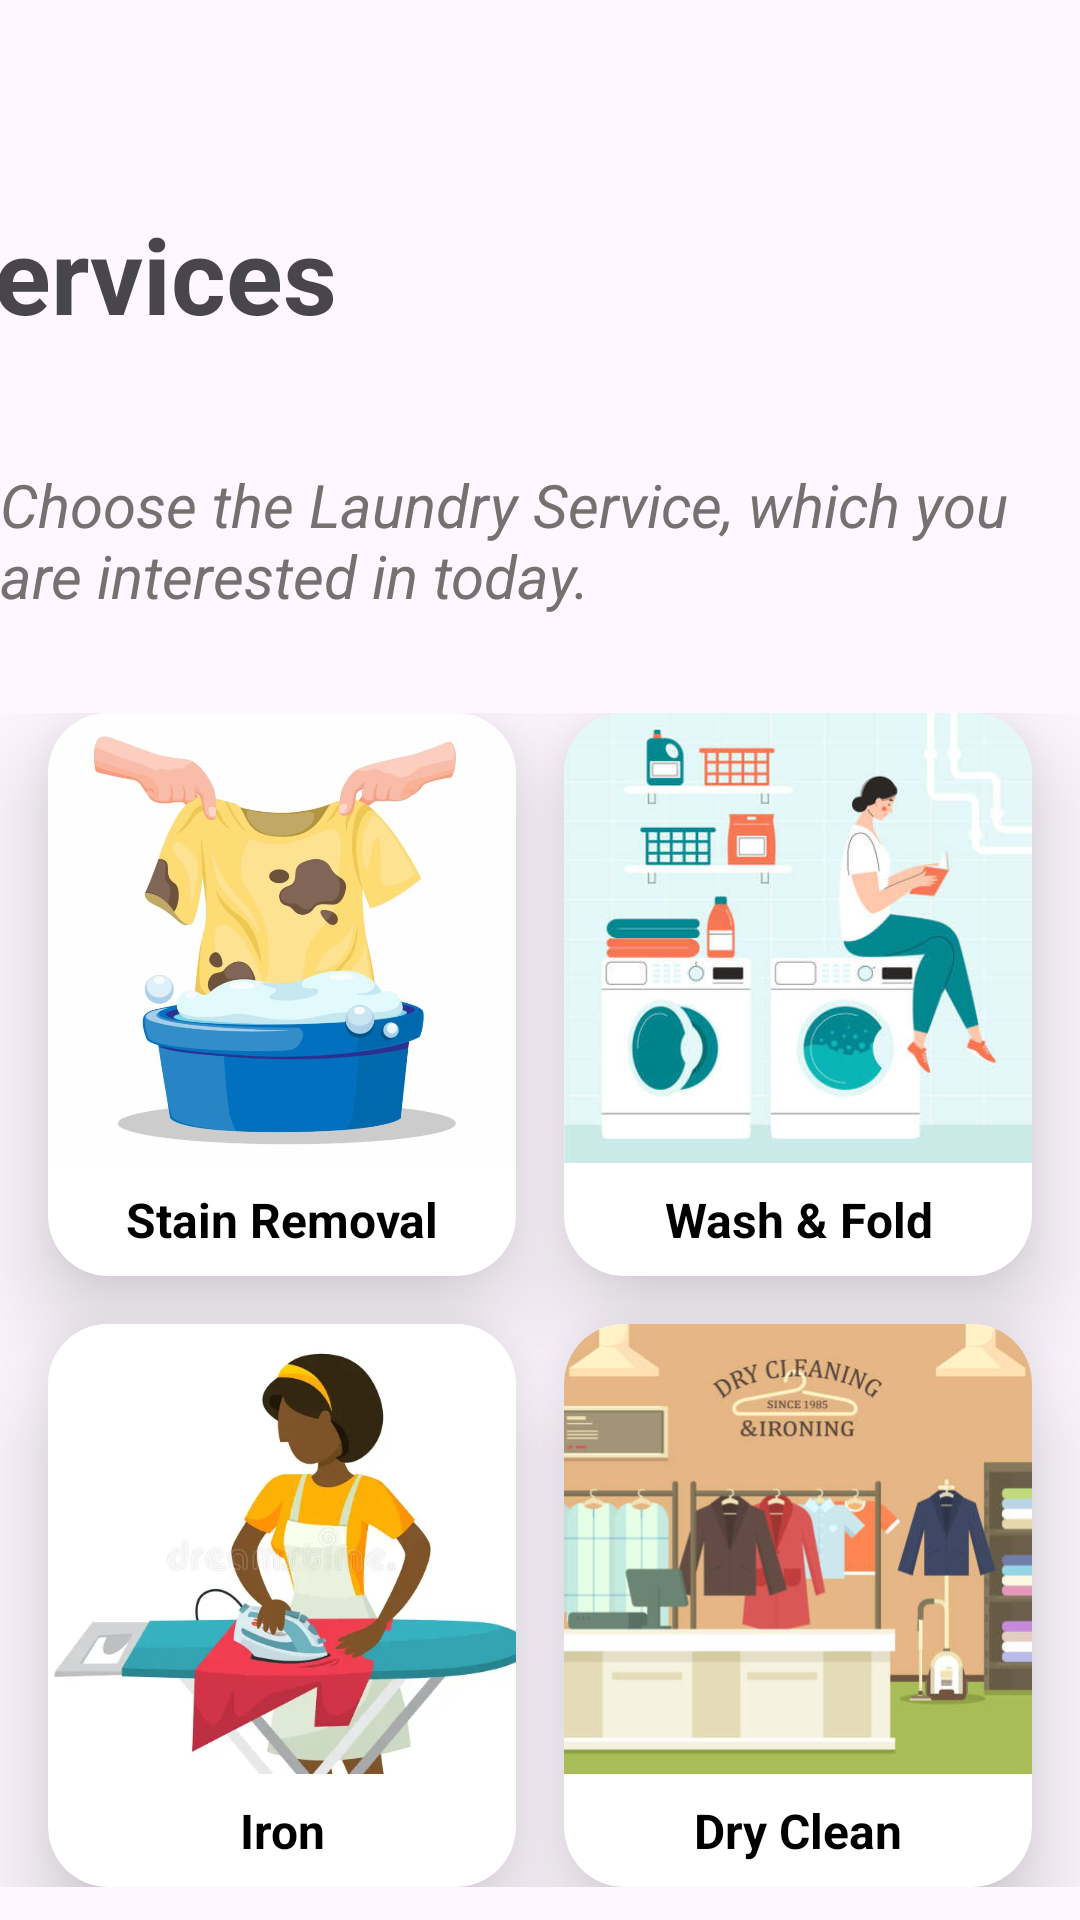

Write the Android layout XML for this screen, with the resource values it uses.
<!-- AndroidManifest.xml: application theme Theme.UEEAPP -->
<!-- res/layout/activity_services.xml -->
<?xml version="1.0" encoding="utf-8"?>
<androidx.constraintlayout.widget.ConstraintLayout xmlns:android="http://schemas.android.com/apk/res/android"
    xmlns:app="http://schemas.android.com/apk/res-auto"
    xmlns:tools="http://schemas.android.com/tools"
    android:layout_width="match_parent"
    android:layout_height="match_parent"
    tools:context=".Services">

    <ImageView
        android:id="@+id/navBack"
        android:layout_width="56dp"
        android:layout_height="53dp"
        android:layout_marginTop="4dp"
        android:src="@drawable/baseline_navigate_before_24"
        app:layout_constraintEnd_toEndOf="parent"
        app:layout_constraintHorizontal_bias="0.028"
        app:layout_constraintStart_toStartOf="parent"
        app:layout_constraintTop_toTopOf="parent" />


    <TextView
        android:id="@+id/txtWelcome"
        android:layout_width="wrap_content"
        android:layout_height="wrap_content"
        android:layout_marginTop="68dp"
        android:layout_marginEnd="248dp"
        android:text="Services"
        android:textSize="35sp"
        android:textStyle="bold"
        app:layout_constraintEnd_toEndOf="parent"
        app:layout_constraintTop_toTopOf="parent" />

    <TextView
        android:id="@+id/txtService"
        android:layout_width="360dp"
        android:layout_height="67dp"
        android:layout_marginTop="40dp"
        android:text="@string/choose_the_laundry_service_which_you_are_interested_in_today"
        android:textStyle="italic"
        android:textSize="20sp"
        android:textColor="#767070"
        android:textAlignment="viewStart"
        app:layout_constraintEnd_toEndOf="parent"
        app:layout_constraintHorizontal_bias="0.49"
        app:layout_constraintStart_toStartOf="parent"
        app:layout_constraintTop_toBottomOf="@+id/txtWelcome" />

    
    <androidx.constraintlayout.widget.ConstraintLayout
        android:layout_width="0dp"
        android:layout_height="wrap_content"
        app:layout_constraintTop_toBottomOf="@id/txtService"
        app:layout_constraintStart_toStartOf="parent"
        app:layout_constraintEnd_toEndOf="parent"
        android:layout_marginTop="16dp">

        
        <androidx.cardview.widget.CardView
            android:layout_width="0dp"
            android:layout_height="wrap_content"
            android:id="@+id/card1"
            app:cardCornerRadius="20dp"
            app:layout_constraintTop_toTopOf="parent"
            app:layout_constraintStart_toStartOf="parent"
            app:layout_constraintEnd_toStartOf="@+id/card2"
            app:layout_constraintHorizontal_bias="0.5"
            android:layout_marginEnd="8dp"
            android:layout_marginStart="16dp"
            app:cardBackgroundColor="#FFFFFF"
            app:cardElevation="20dp">

            
            <LinearLayout
                android:layout_width="match_parent"
                android:layout_height="wrap_content"
                android:orientation="vertical">

                <ImageView
                    android:id="@+id/imgStain"
                    android:layout_width="match_parent"
                    android:layout_height="150dp"
                    android:scaleType="centerCrop"
                    android:src="@drawable/stain" />


                <TextView
                    android:id="@+id/txtStain"
                    android:layout_width="match_parent"
                    android:layout_height="wrap_content"
                    android:padding="8dp"
                    android:text="Stain Removal"
                    android:textStyle="bold"
                    android:textAlignment="center"
                    android:textSize="16sp"
                    android:textColor="@android:color/black" />
            </LinearLayout>
        </androidx.cardview.widget.CardView>

       
        <androidx.cardview.widget.CardView
            android:layout_width="0dp"
            android:layout_height="wrap_content"
            android:id="@+id/card2"
            app:cardCornerRadius="20dp"
            app:layout_constraintTop_toTopOf="parent"
            app:layout_constraintStart_toEndOf="@+id/card1"
            app:layout_constraintEnd_toEndOf="parent"
            app:layout_constraintHorizontal_bias="0.5"
            android:layout_marginEnd="16dp"
            android:layout_marginStart="8dp"
            app:cardBackgroundColor="#FFFFFF"
            app:cardElevation="20dp">

            
            <LinearLayout
                android:layout_width="match_parent"
                android:layout_height="wrap_content"
                android:orientation="vertical">

                <ImageView
                    android:id="@+id/imgWash"
                    android:layout_width="match_parent"
                    android:layout_height="150dp"
                    android:scaleType="centerCrop"
                    android:src="@drawable/wash" />


                <TextView
                    android:id="@+id/txtWash"
                    android:layout_width="match_parent"
                    android:layout_height="wrap_content"
                    android:padding="8dp"
                    android:text="Wash &amp; Fold"
                    android:textStyle="bold"
                    android:textAlignment="center"
                    android:textSize="16sp"
                    android:textColor="@android:color/black" />
            </LinearLayout>
        </androidx.cardview.widget.CardView>

        
        <androidx.cardview.widget.CardView
            android:layout_width="0dp"
            android:layout_height="wrap_content"
            android:id="@+id/card3"
            app:cardCornerRadius="20dp"
            app:layout_constraintTop_toBottomOf="@+id/card1"
            app:layout_constraintStart_toStartOf="parent"
            app:layout_constraintEnd_toStartOf="@+id/card4"
            app:layout_constraintHorizontal_bias="0.5"
            android:layout_marginTop="16dp"
            android:layout_marginEnd="8dp"
            android:layout_marginStart="16dp"
            app:cardBackgroundColor="#FFFFFF"
            app:cardElevation="20dp">

            
            <LinearLayout
                android:layout_width="match_parent"
                android:layout_height="wrap_content"
                android:orientation="vertical">

                <ImageView
                    android:id="@+id/imgDry"
                    android:layout_width="match_parent"
                    android:layout_height="150dp"
                    android:scaleType="centerCrop"
                    android:src="@drawable/iron" />

                <TextView
                    android:id="@+id/txtDry"
                    android:layout_width="match_parent"
                    android:layout_height="wrap_content"
                    android:padding="8dp"
                    android:text="Iron"
                    android:textStyle="bold"
                    android:textAlignment="center"
                    android:textSize="16sp"
                    android:textColor="@android:color/black" />

            </LinearLayout>
        </androidx.cardview.widget.CardView>

        
        <androidx.cardview.widget.CardView
            android:layout_width="0dp"
            android:layout_height="wrap_content"
            android:id="@+id/card4"
            app:cardCornerRadius="20dp"
            app:layout_constraintTop_toBottomOf="@+id/card2"
            app:layout_constraintStart_toEndOf="@+id/card3"
            app:layout_constraintEnd_toEndOf="parent"
            app:layout_constraintHorizontal_bias="0.5"
            android:layout_marginTop="16dp"
            android:layout_marginEnd="16dp"
            android:layout_marginStart="8dp"
            app:cardBackgroundColor="#FFFFFF"
            app:cardElevation="20dp">

            
            <LinearLayout
                android:layout_width="match_parent"
                android:layout_height="wrap_content"
                android:orientation="vertical">

                <ImageView
                    android:id="@+id/imgIron"
                    android:layout_width="match_parent"
                    android:layout_height="150dp"
                    android:scaleType="centerCrop"
                    android:src="@drawable/dry" />


                <TextView
                    android:id="@+id/txtIron"
                    android:layout_width="match_parent"
                    android:layout_height="wrap_content"
                    android:padding="8dp"
                    android:text="Dry Clean"
                    android:textStyle="bold"
                    android:textAlignment="center"
                    android:textSize="16sp"
                    android:textColor="@android:color/black" />
            </LinearLayout>
        </androidx.cardview.widget.CardView>
    </androidx.constraintlayout.widget.ConstraintLayout>
</androidx.constraintlayout.widget.ConstraintLayout>
<!-- resources referenced by this layout -->
<resources>
  <!-- drawable dry: jpg bitmap (drawable, 32309 bytes) -->
  <!-- drawable iron: png bitmap (drawable, 13464 bytes) -->
  <!-- drawable stain: jpg bitmap (drawable, 38584 bytes) -->
  <!-- drawable wash: jpg bitmap (drawable, 21227 bytes) -->
  <string name="choose_the_laundry_service_which_you_are_interested_in_today">Choose the Laundry Service, which you are interested in today.</string>
  <style name="Theme.UEEAPP" parent="Base.Theme.UEEAPP" />
  <style name="Base.Theme.UEEAPP" parent="Theme.Material3.DayNight.NoActionBar">
          
          
      </style>
</resources>
